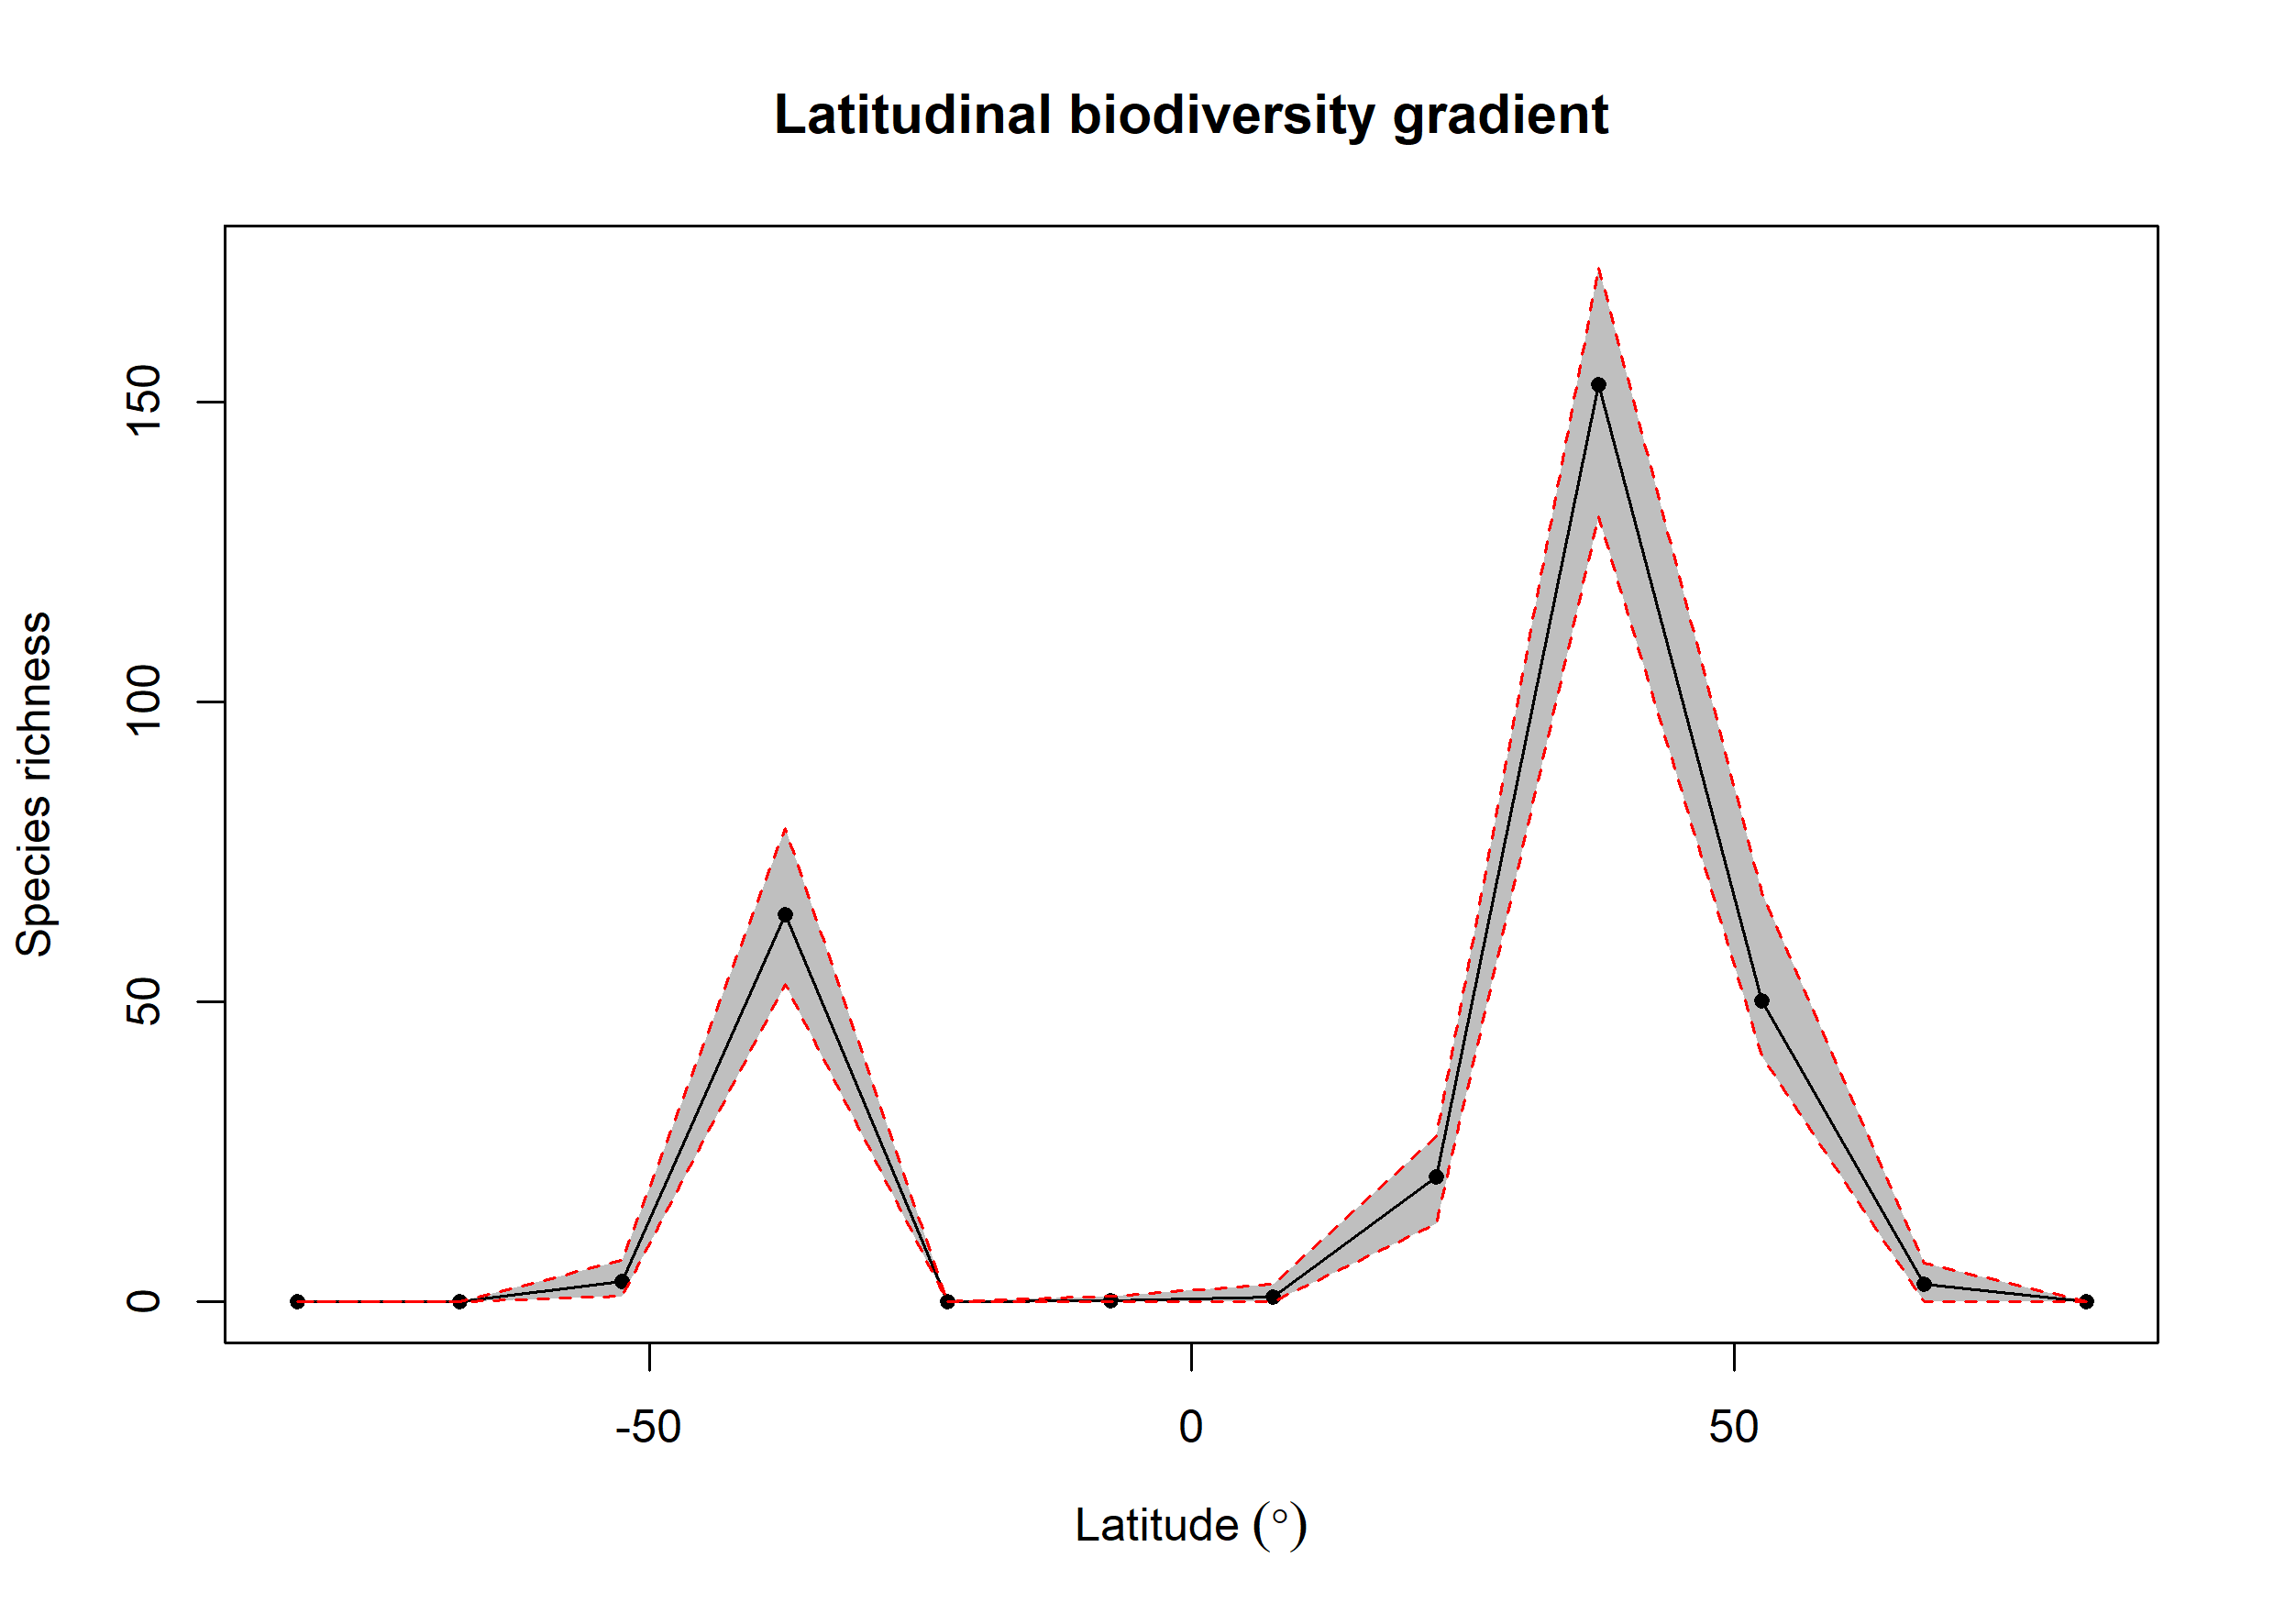

The table this chart was drawn from, first rows:
bin, max, min, mid, hemisphere, mean_richness, CI.Lower, CI.Upper
1, 90, 75, 82.5, N, 0, 0, 0
2, 75, 60, 67.5, N, 2.91, 0, 6.525
3, 60, 45, 52.5, N, 50.23, 41, 68.15
4, 45, 30, 37.5, N, 152.9, 130.9, 172.5
5, 30, 15, 22.5, N, 20.82, 13, 27.52
6, 15, 0, 7.5, N, 0.81, 0, 3
7, 0, -15, -7.5, S, 0.21, 0, 1
8, -15, -30, -22.5, S, 0, 0, 0
9, -30, -45, -37.5, S, 64.6, 53, 79
10, -45, -60, -52.5, S, 3.45, 1, 7
11, -60, -75, -67.5, S, 0, 0, 0
12, -75, -90, -82.5, S, 0, 0, 0
